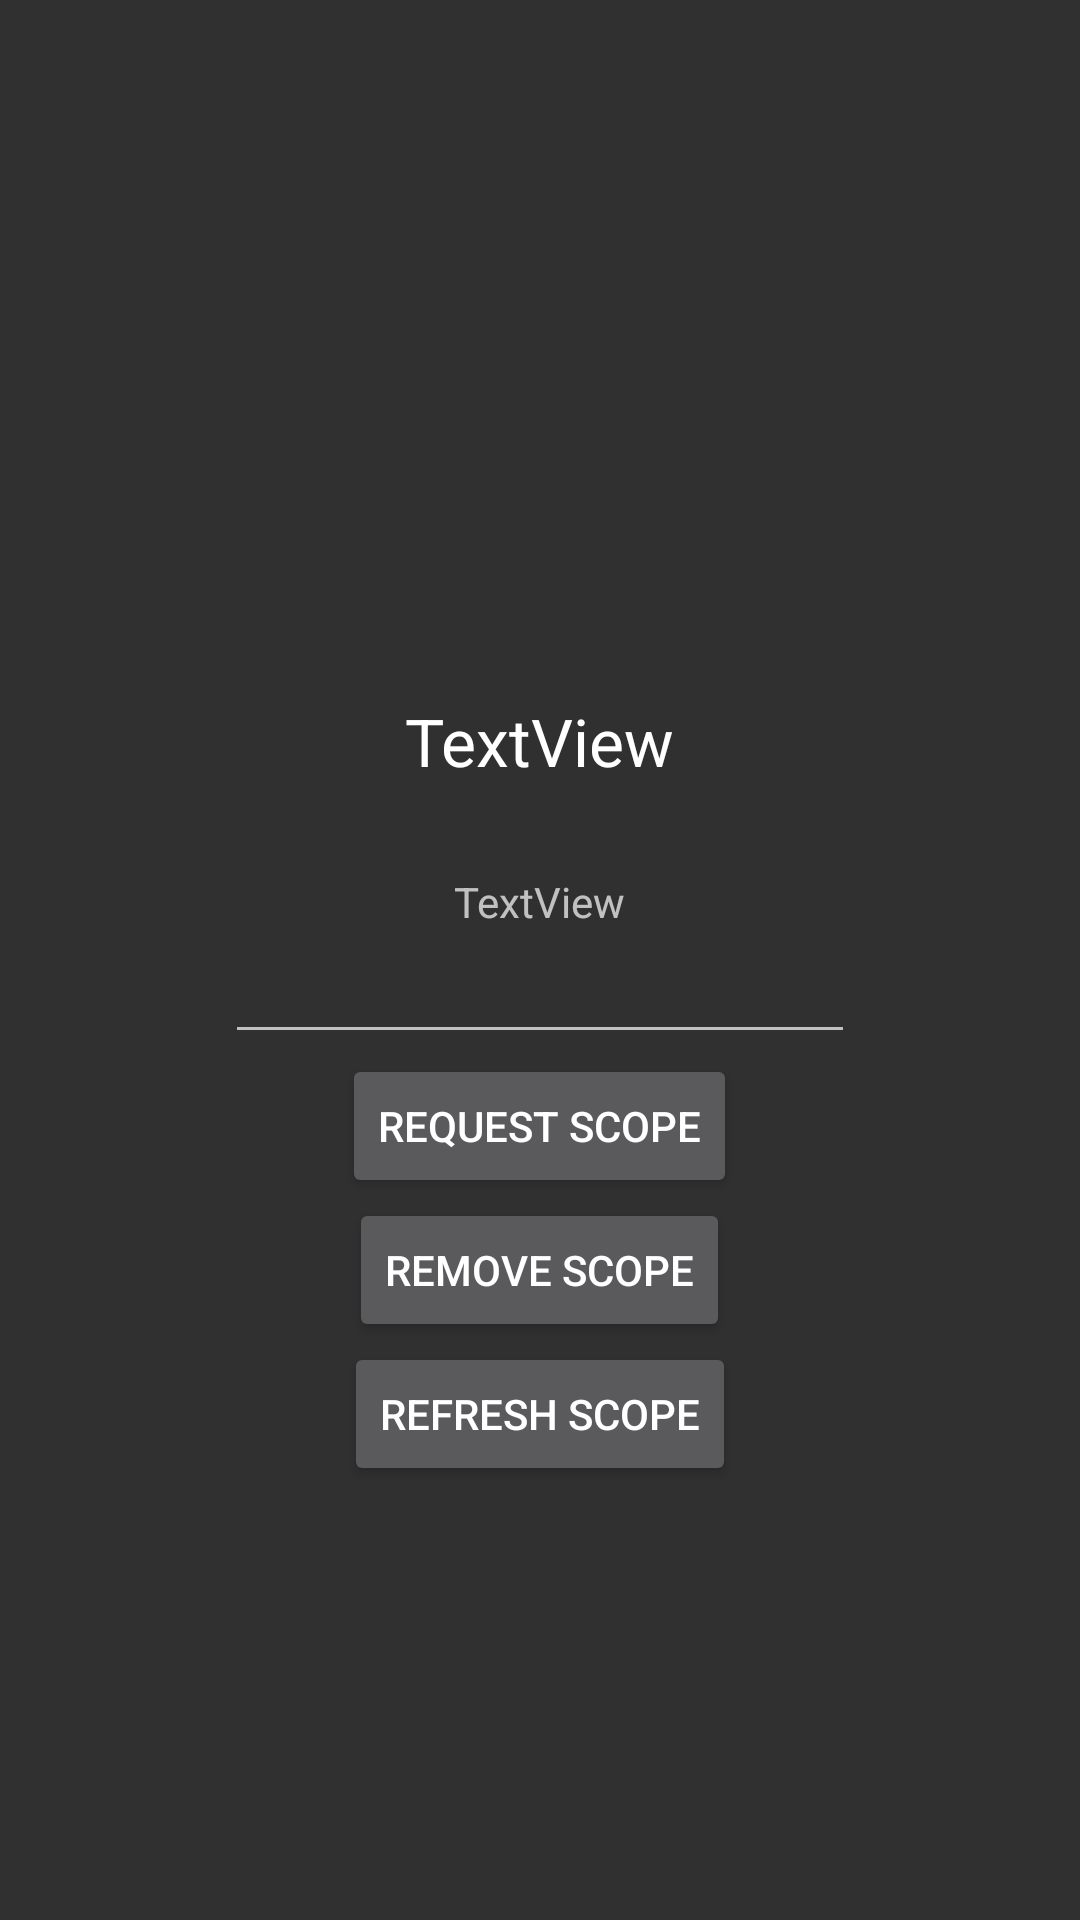

Layout XML and referenced resources for this Android screen:
<!-- AndroidManifest.xml: application theme android:Theme.Material -->
<!-- res/layout/activity_test.xml -->
<?xml version="1.0" encoding="utf-8"?>
<LinearLayout xmlns:android="http://schemas.android.com/apk/res/android"
        xmlns:tools="http://schemas.android.com/tools"
        android:layout_width="match_parent"
        android:layout_height="match_parent"
        android:gravity="center"
        android:orientation="vertical">

    <TextView
            android:id="@+id/binder"
            android:layout_width="wrap_content"
            android:layout_height="wrap_content"
            android:layout_gravity="center"
            android:textAppearance="?android:textAppearanceLarge"
            tools:text="Binder" />

    <TextView
            android:id="@+id/api"
            android:layout_width="wrap_content"
            android:layout_height="wrap_content"
            android:layout_gravity="center"
            android:textAppearance="?android:textAppearanceLarge"
            tools:text="API" />

    <TextView
            android:id="@+id/framework"
            android:layout_width="wrap_content"
            android:layout_height="wrap_content"
            android:layout_gravity="center"
            android:textAppearance="?android:textAppearanceLarge"
            tools:text="Framework" />

    <TextView
            android:text="TextView"
            android:layout_width="wrap_content"
            android:layout_height="wrap_content"
            android:id="@+id/framwork_info"
            android:textAppearance="?android:textAppearanceLarge" />

    <TextView
            android:id="@+id/scope"
            android:layout_width="wrap_content"
            android:layout_height="wrap_content"
            android:layout_gravity="center"
            android:textAppearance="?android:textAppearanceLarge"
            tools:text="Scope" />

    <TextView
            android:text="TextView"
            android:layout_width="wrap_content"
            android:layout_height="wrap_content"
            android:id="@+id/scopeList" />

    <EditText
            android:layout_width="wrap_content"
            android:layout_height="wrap_content"
            android:inputType="text"
            android:ems="10"
            android:id="@+id/scopeInput" />

    <Button
            android:id="@+id/request_scope"
            android:layout_width="wrap_content"
            android:layout_height="wrap_content"
            android:text="Request Scope"
            tools:ignore="HardcodedText" />

    <Button
            android:text="Remove scope"
            android:layout_width="wrap_content"
            android:layout_height="wrap_content"
            android:id="@+id/remove_scope" />

    <Button
            android:text="refresh scope"
            android:layout_width="wrap_content"
            android:layout_height="wrap_content"
            android:id="@+id/refresh_scope" />

</LinearLayout>
<!-- resources referenced by this layout -->
<resources>

</resources>
